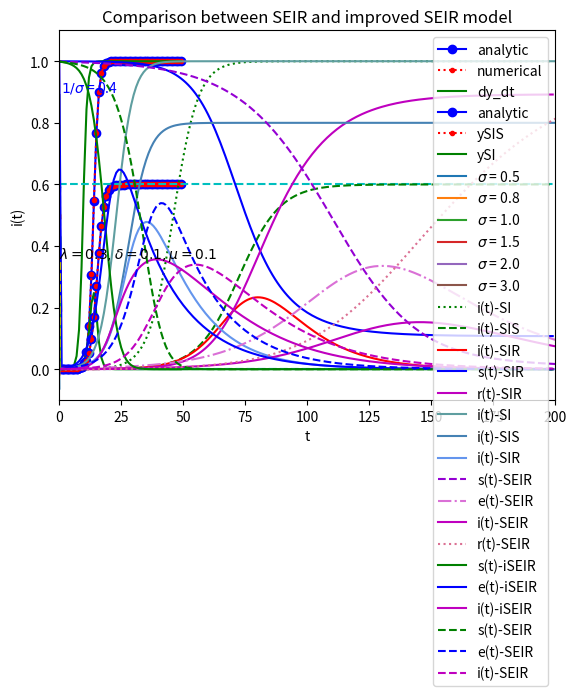

Reproduce this figure in Python.
# 传染病的数学模型是数学建模中的典型问题，标准名称是流行病的数学模型（Mathematical models of epidemic diseases）。建立传染病的数学模型来描述传染病的传播过程，研究传染病的传播速度、空间范围、传播途径、动力学机理等问题，以指导对传染病的有效地预防和控制，具有重要的现实意义。
# 不同类型传染病的传播具有不同的特点，传染病的传播模型不是从医学角度分析传染病的传播过程，而是按照传播机理建立不同的数学模型。
# 首先，把传染病流行范围内的人群分为 S、E、I、R 四类，具体含义如下：
# S 类（Susceptible），易感者，指缺乏免疫能力的健康人，与感染者接触后容易受到感染；
# E 类（Exposed），暴露者，指接触过感染者但暂无传染性的人，适用于存在潜伏期的传染病；
# I 类（Infectious），患病者，指具有传染性的患病者，可以传播给 S 类成员将其变为 E 类或 I 类成员；
# R 类（Recovered），康复者，指病愈后具有免疫力的人。如果免疫期有限，仍可以重新变为 S 类成员，进而被感染；如果是终身免疫，则不能再变为 S类、E类或 I 类成员。
# 常见的传染病模型按照传染病类型分为 SI、SIR、SIRS、SEIR 模型等，就是由以上四类人群根据不同传染病的特征进行组合而产生的不同模型。

# 1. SI 模型，常微分非常，解析解与数值解的比较
from scipy.integrate import odeint  # 导入 scipy.integrate 模块
import numpy as np  # 导入 numpy包
import matplotlib.pyplot as plt  # 导入 matplotlib包


def dy_dt(y, t, lamda, mu):  # 定义导数函数 f(y,t)
    dy_dt = lamda * y * (1 - y)  # di/dt = lamda*i*(1-i)
    return dy_dt


# 设置模型参数
number = 1e7  # 总人数
lamda = 1.0  # 日接触率, 患病者每天有效接触的易感者的平均人数
mu1 = 0.5  # 日治愈率, 每天被治愈的患病者人数占患病者总数的比例
y0 = i0 = 1e-6  # 患病者比例的初值
tEnd = 50  # 预测日期长度
t = np.arange(0.0, tEnd, 1)  # (start,stop,step)

yAnaly = 1 / (1 + (1 / i0 - 1) * np.exp(-lamda * t))  # 微分方程的解析解
yInteg = odeint(dy_dt, y0, t, args=(lamda, mu1))  # 求解微分方程初值问题
yDeriv = lamda * yInteg * (1 - yInteg)  # 微分方程的数值解

# 绘图
plt.plot(t, yAnaly, '-ob', label='analytic')
plt.plot(t, yInteg, ':.r', label='numerical')
plt.plot(t, yDeriv, '-g', label='dy_dt')
plt.title("Comparison between analytic and numerical solutions")
plt.legend(loc='right')
plt.axis((0, 50, -0.1, 1.1))
plt.show()

# 2. SIS 模型，常微分方程，解析解与数值解的比较
from scipy.integrate import odeint  # 导入 scipy.integrate 模块
import numpy as np  # 导入 numpy包
import matplotlib.pyplot as plt  # 导入 matplotlib包


def dy_dt(y, t, lamda, mu):  # SIS 模型，导数函数
    dy_dt = lamda * y * (1 - y) - mu * y  # di/dt = lamda*i*(1-i)-mu*i
    return dy_dt


# 设置模型参数
number = 1e5  # 总人数
lamda = 1.2  # 日接触率, 患病者每天有效接触的易感者的平均人数
sigma = 2.5  # 传染期接触数
mu = lamda / sigma  # 日治愈率, 每天被治愈的患病者人数占患病者总数的比例
fsig = 1 - 1 / sigma
y0 = i0 = 1e-5  # 患病者比例的初值
tEnd = 50  # 预测日期长度
t = np.arange(0.0, tEnd, 1)  # (start,stop,step)
print("lamda={}\tmu={}\tsigma={}\t(1-1/sig)={}".format(lamda, mu, sigma, fsig))

# 解析解
if lamda == mu:
    yAnaly = 1.0 / (lamda * t + 1.0 / i0)
else:
    yAnaly = 1.0 / ((lamda / (lamda - mu)) + ((1 / i0) - (lamda / (lamda - mu))) * np.exp(-(lamda - mu) * t))
# odeint 数值解，求解微分方程初值问题
ySI = odeint(dy_dt, y0, t, args=(lamda, 0))  # SI 模型
ySIS = odeint(dy_dt, y0, t, args=(lamda, mu))  # SIS 模型

# 绘图
plt.plot(t, yAnaly, '-ob', label='analytic')
plt.plot(t, ySIS, ':.r', label='ySIS')
plt.plot(t, ySI, '-g', label='ySI')

plt.title("Comparison between analytic and numerical solutions")
plt.axhline(y=fsig, ls="--", c='c')  # 添加水平直线
plt.legend(loc='best')
plt.axis((0, 50, -0.1, 1.1))
plt.show()

# 3. SIS 模型，模型参数对 di/dt的影响
from scipy.integrate import odeint  # 导入 scipy.integrate 模块
import numpy as np  # 导入 numpy包
import matplotlib.pyplot as plt  # 导入 matplotlib包


def dy_dt(y, t, lamda, mu):  # SIS 模型，导数函数
    dy_dt = lamda * y * (1 - y) - mu * y  # di/dt = lamda*i*(1-i)-mu*i
    return dy_dt


# 设置模型参数
number = 1e5  # 总人数
lamda = 1.2  # 日接触率, 患病者每天有效接触的易感者的平均人数
# sigma = np.array((0.1, 0.5, 0.8, 0.95, 1.0))  # 传染期接触数
sigma = np.array((0.5, 0.8, 1.0, 1.5, 2.0, 3.0))  # 传染期接触数
y0 = i0 = 0.05  # 患病者比例的初值
tEnd = 100  # 预测日期长度
t = np.arange(0.0, tEnd, 0.1)  # (start,stop,step)

for p in sigma:
    ySIS = odeint(dy_dt, y0, t, args=(lamda, lamda / p))  # SIS 模型
    yDeriv = lamda * ySIS * (1 - ySIS) - ySIS * lamda / p
    # plt.plot(t, yDeriv, '-', label=r"$\sigma$ = {}".format(p))
    plt.plot(ySIS, yDeriv, '-', label=r"$\sigma$ = {}".format(p))  # label='di/dt~i'
    print("lamda={}\tmu={}\tsigma={}\t(1-1/sig)={}".format(lamda, lamda / p, p, (1 - 1 / p)))

# 绘图
plt.axhline(y=0, ls="--", c='c')  # 添加水平直线
plt.title("i(t)~di/dt in SIS model")
plt.legend(loc='best')
plt.show()

# 4. SIR 模型，常微分方程组
from scipy.integrate import odeint  # 导入 scipy.integrate 模块
import numpy as np  # 导入 numpy包
import matplotlib.pyplot as plt  # 导入 matplotlib包


def dySIS(y, t, lamda, mu):  # SI/SIS 模型，导数函数
    dy_dt = lamda * y * (1 - y) - mu * y  # di/dt = lamda*i*(1-i)-mu*i
    return dy_dt


def dySIR(y, t, lamda, mu):  # SIR 模型，导数函数
    i, s = y
    di_dt = lamda * s * i - mu * i  # di/dt = lamda*s*i-mu*i
    ds_dt = -lamda * s * i  # ds/dt = -lamda*s*i
    return np.array([di_dt, ds_dt])


# 设置模型参数
number = 1e5  # 总人数
lamda = 0.2  # 日接触率, 患病者每天有效接触的易感者的平均人数
sigma = 2.5  # 传染期接触数
mu = lamda / sigma  # 日治愈率, 每天被治愈的患病者人数占患病者总数的比例
fsig = 1 - 1 / sigma
tEnd = 200  # 预测日期长度
t = np.arange(0.0, tEnd, 1)  # (start,stop,step)
i0 = 1e-4  # 患病者比例的初值
s0 = 1 - i0  # 易感者比例的初值
Y0 = (i0, s0)  # 微分方程组的初值

print("lamda={}\tmu={}\tsigma={}\t(1-1/sig)={}".format(lamda, mu, sigma, fsig))

# odeint 数值解，求解微分方程初值问题
ySI = odeint(dySIS, i0, t, args=(lamda, 0))  # SI 模型
ySIS = odeint(dySIS, i0, t, args=(lamda, mu))  # SIS 模型
ySIR = odeint(dySIR, Y0, t, args=(lamda, mu))  # SIR 模型

# 绘图
plt.title("Comparison among SI, SIS and SIR models")
plt.xlabel('t')
plt.axis((0, tEnd, -0.1, 1.1))
plt.axhline(y=0, ls="--", c='c')  # 添加水平直线
plt.plot(t, ySI, ':g', label='i(t)-SI')
plt.plot(t, ySIS, '--g', label='i(t)-SIS')
plt.plot(t, ySIR[:, 0], '-r', label='i(t)-SIR')
plt.plot(t, ySIR[:, 1], '-b', label='s(t)-SIR')
plt.plot(t, 1 - ySIR[:, 0] - ySIR[:, 1], '-m', label='r(t)-SIR')
plt.legend(loc='best')
plt.show()

# 5. SIR 模型，常微分方程组 相空间分析
from scipy.integrate import odeint  # 导入 scipy.integrate 模块
import numpy as np  # 导入 numpy包
import matplotlib.pyplot as plt  # 导入 matplotlib包


def dySIR(y, t, lamda, mu):  # SIR 模型，导数函数
    i, s = y
    di_dt = lamda * s * i - mu * i  # di/dt = lamda*s*i-mu*i
    ds_dt = -lamda * s * i  # ds/dt = -lamda*s*i
    return np.array([di_dt, ds_dt])


# 设置模型参数
number = 1e5  # 总人数
lamda = 0.2  # 日接触率, 患病者每天有效接触的易感者的平均人数
sigma = 2.5  # 传染期接触数
mu = lamda / sigma  # 日治愈率, 每天被治愈的患病者人数占患病者总数的比例
fsig = 1 - 1 / sigma
print("lamda={}\tmu={}\tsigma={}\t(1-1/sig)={}".format(lamda, mu, sigma, fsig))

# odeint 数值解，求解微分方程初值问题
tEnd = 200  # 预测日期长度
t = np.arange(0.0, tEnd, 1)  # (start,stop,step)
s0List = np.arange(0.01, 0.91, 0.1)  # (start,stop,step)
for s0 in s0List:  # s0, 易感者比例的初值
    i0 = 1 - s0  # i0, 患病者比例的初值
    Y0 = (i0, s0)  # 微分方程组的初值
    ySIR = odeint(dySIR, Y0, t, args=(lamda, mu))  # SIR 模型
    plt.plot(ySIR[:, 1], ySIR[:, 0])

# 绘图
plt.title("Phase trajectory of SIR models")
plt.axis([0, 1, 0, 1])
plt.plot([0, 1], [1, 0], 'b-')
plt.plot([1 / sigma, 1 / sigma], [0, 1 - 1 / sigma], 'b--')
plt.xlabel('s(t)')
plt.ylabel('i(t)')
plt.text(0.8, 0.9, r"$1/\sigma$ = {}".format(1 / sigma), color='b')
plt.show()

# 6. SEIR 模型，常微分方程组
from scipy.integrate import odeint  # 导入 scipy.integrate 模块
import numpy as np  # 导入 numpy包
import matplotlib.pyplot as plt  # 导入 matplotlib包


def dySIS(y, t, lamda, mu):  # SI/SIS 模型，导数函数
    dy_dt = lamda * y * (1 - y) - mu * y  # di/dt = lamda*i*(1-i)-mu*i
    return dy_dt


def dySIR(y, t, lamda, mu):  # SIR 模型，导数函数
    s, i = y  # youcans
    ds_dt = -lamda * s * i  # ds/dt = -lamda*s*i
    di_dt = lamda * s * i - mu * i  # di/dt = lamda*s*i-mu*i
    return np.array([ds_dt, di_dt])


def dySEIR(y, t, lamda, delta, mu):  # SEIR 模型，导数函数
    s, e, i = y
    ds_dt = -lamda * s * i  # ds/dt = -lamda*s*i
    de_dt = lamda * s * i - delta * e  # de/dt = lamda*s*i - delta*e
    di_dt = delta * e - mu * i  # di/dt = delta*e - mu*i
    return np.array([ds_dt, de_dt, di_dt])


# 设置模型参数
number = 1e5  # 总人数
lamda = 0.3  # 日接触率, 患病者每天有效接触的易感者的平均人数
delta = 0.03  # 日发病率，每天发病成为患病者的潜伏者占潜伏者总数的比例
mu = 0.06  # 日治愈率, 每天治愈的患病者人数占患病者总数的比例
sigma = lamda / mu  # 传染期接触数
fsig = 1 - 1 / sigma
tEnd = 300  # 预测日期长度
t = np.arange(0.0, tEnd, 1)  # (start,stop,step)
i0 = 1e-3  # 患病者比例的初值
e0 = 1e-3  # 潜伏者比例的初值
s0 = 1 - i0  # 易感者比例的初值
Y0 = (s0, e0, i0)  # 微分方程组的初值

# odeint 数值解，求解微分方程初值问题
ySI = odeint(dySIS, i0, t, args=(lamda, 0))  # SI 模型
ySIS = odeint(dySIS, i0, t, args=(lamda, mu))  # SIS 模型
ySIR = odeint(dySIR, (s0, i0), t, args=(lamda, mu))  # SIR 模型
ySEIR = odeint(dySEIR, Y0, t, args=(lamda, delta, mu))  # SEIR 模型

# 输出绘图
print("lamda={}\tmu={}\tsigma={}\t(1-1/sig)={}".format(lamda, mu, sigma, fsig))
plt.title("Comparison among SI, SIS, SIR and SEIR models")
plt.xlabel('t')
plt.axis((0, tEnd, -0.1, 1.1))
plt.plot(t, ySI, 'cadetblue', label='i(t)-SI')
plt.plot(t, ySIS, 'steelblue', label='i(t)-SIS')
plt.plot(t, ySIR[:, 1], 'cornflowerblue', label='i(t)-SIR')
# plt.plot(t, 1-ySIR[:,0]-ySIR[:,1], 'cornflowerblue', label='r(t)-SIR')
plt.plot(t, ySEIR[:, 0], '--', color='darkviolet', label='s(t)-SEIR')
plt.plot(t, ySEIR[:, 1], '-.', color='orchid', label='e(t)-SEIR')
plt.plot(t, ySEIR[:, 2], '-', color='m', label='i(t)-SEIR')
plt.plot(t, 1 - ySEIR[:, 0] - ySEIR[:, 1] - ySEIR[:, 2], ':', color='palevioletred', label='r(t)-SEIR')
plt.legend(loc='right')
plt.show()

# 7. SEIR 模型，常微分方程组 相空间分析: e(t)~i(t)
from scipy.integrate import odeint  # 导入 scipy.integrate 模块
import numpy as np  # 导入 numpy包
import matplotlib.pyplot as plt  # 导入 matplotlib包


def dySEIR(y, t, lamda, delta, mu):  # SEIR 模型，导数函数
    s, e, i = y
    ds_dt = -lamda * s * i  # ds/dt = -lamda*s*i
    de_dt = lamda * s * i - delta * e  # de/dt = lamda*s*i - delta*e
    di_dt = delta * e - mu * i  # di/dt = delta*e - mu*i
    return np.array([ds_dt, de_dt, di_dt])


# 设置模型参数
number = 1e5  # 总人数
lamda = 0.3  # 日接触率, 患病者每天有效接触的易感者的平均人数
delta = 0.1  # 日发病率，每天发病成为患病者的潜伏者占潜伏者总数的比例
mu = 0.1  # 日治愈率, 每天治愈的患病者人数占患病者总数的比例
sigma = lamda / mu  # 传染期接触数
tEnd = 500  # 预测日期长度
t = np.arange(0.0, tEnd, 1)  # (start,stop,step)# e0List = np.arange(0.01,0.4,0.05)  # (start,stop,step)

e0List = np.arange(0.01, 0.4, 0.05)  # (start,stop,step)
for e0 in e0List:
    # odeint 数值解，求解微分方程初值问题
    i0 = 0  # 潜伏者比例的初值
    s0 = 1 - i0 - e0  # 易感者比例的初值
    ySEIR = odeint(dySEIR, (s0, e0, i0), t, args=(lamda, delta, mu))  # SEIR 模型
    plt.plot(ySEIR[:, 1], ySEIR[:, 2])  # (e(t),i(t))
    print("lamda={}\tdelta={}\mu={}\tsigma={}\ti0={}\te0={}".format(lamda, delta, mu, lamda / mu, i0, e0))

# 输出绘图
plt.title("Phase trajectory of SEIR models: e(t)~i(t)")
plt.axis((0, 0.4, 0, 0.4))
plt.plot([0, 0.4], [0, 0.35], 'y--')  # [x1,x2][y1,y2]
plt.plot([0, 0.4], [0, 0.18], 'y--')  # [x1,x2][y1,y2]
plt.text(0.02, 0.36, r"$\lambda=0.3, \delta=0.1, \mu=0.1$", color='black')
plt.xlabel('e(t)')
plt.ylabel('i(t)')
plt.show()

# 8. SEIR2 模型，考虑潜伏期具有传染性
from scipy.integrate import odeint  # 导入 scipy.integrate 模块
import numpy as np  # 导入 numpy包
import matplotlib.pyplot as plt  # 导入 matplotlib包


def dySEIR(y, t, lamda, delta, mu):  # SEIR 模型，导数函数
    s, e, i = y
    ds_dt = - lamda * s * i  # ds/dt = -lamda*s*i
    de_dt = lamda * s * i - delta * e  # de/dt = lamda*s*i - delta*e
    di_dt = delta * e - mu * i  # di/dt = delta*e - mu*i
    return np.array([ds_dt, de_dt, di_dt])


def dySEIR2(y, t, lamda, lam2, delta, mu):  # SEIR2 模型，导数函数
    s, e, i = y
    ds_dt = - lamda * s * i - lam2 * s * e  # ds/dt = -lamda*s*i - lam2*s*e
    de_dt = lamda * s * i + lam2 * s * e - delta * e  # de/dt = lamda*s*i - delta*e
    di_dt = delta * e - mu * i  # di/dt = delta*e - mu*i
    return np.array([ds_dt, de_dt, di_dt])


# 设置模型参数
number = 1e5  # 总人数
lamda = 1.0  # 日接触率, 患病者每天有效接触的易感者的平均人数
lam2 = 0.25  # 日接触率2, 潜伏者每天有效接触的易感者的平均人数
delta = 0.05  # 日发病率，每天发病成为患病者的潜伏者占潜伏者总数的比例
mu = 0.05  # 日治愈率, 每天治愈的患病者人数占患病者总数的比例
sigma = lamda / mu  # 传染期接触数
fsig = 1 - 1 / sigma
tEnd = 200  # 预测日期长度
t = np.arange(0.0, tEnd, 1)  # (start,stop,step)
i0 = 1e-3  # 患病者比例的初值
e0 = 0  # 潜伏者比例的初值
s0 = 1 - i0  # 易感者比例的初值
Y0 = (s0, e0, i0)  # 微分方程组的初值

# odeint 数值解，求解微分方程初值问题
ySEIR = odeint(dySEIR, Y0, t, args=(lamda, delta, mu))  # SEIR 模型
ySEIR2 = odeint(dySEIR2, Y0, t, args=(lamda, lam2, delta, mu))  # SEIR2 模型

# 输出绘图
print("lamda={}\tmu={}\tsigma={}\t(1-1/sig)={}".format(lamda, mu, sigma, fsig))
plt.title("Comparison between SEIR and improved SEIR model")
plt.xlabel('t')
plt.axis((0, tEnd, -0.1, 1.1))

plt.plot(t, ySEIR2[:, 0], '-g', label='s(t)-iSEIR')  # 易感者比例
plt.plot(t, ySEIR2[:, 1], '-b', label='e(t)-iSEIR')  # 潜伏者比例
plt.plot(t, ySEIR2[:, 2], '-m', label='i(t)-iSEIR')  # 患病者比例
# plt.plot(t, 1-ySEIR2[:,0]-ySEIR2[:,1]-ySEIR2[:,2], '-b', label='r(t)-iSEIR')
plt.plot(t, ySEIR[:, 0], '--g', label='s(t)-SEIR')
plt.plot(t, ySEIR[:, 1], '--b', label='e(t)-SEIR')
plt.plot(t, ySEIR[:, 2], '--m', label='i(t)-SEIR')
# plt.plot(t, 1-ySEIR[:,0]-ySEIR[:,1]-ySEIR[:,2], '--m', label='r(t)-SEIR')
plt.legend(loc='upper right')
plt.show()
